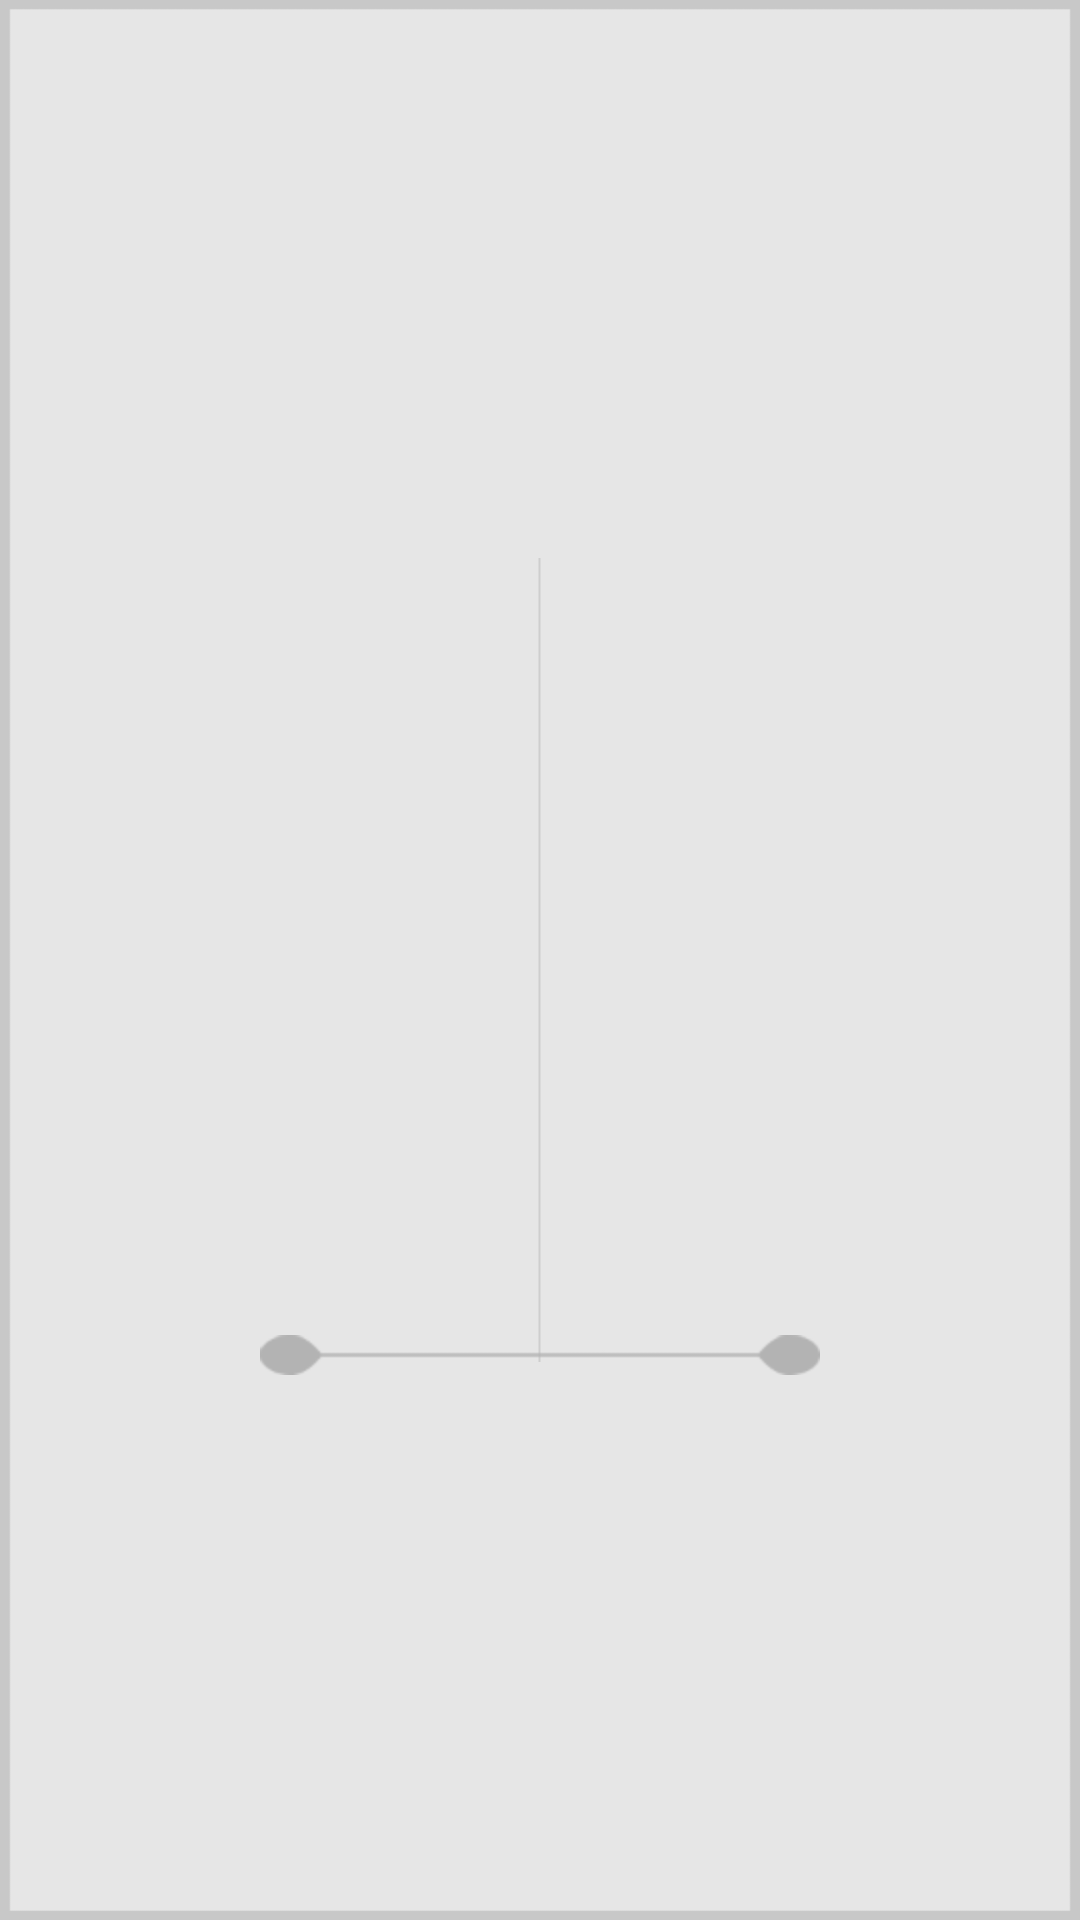

The Android layout XML behind this screen, and the referenced resources:
<!-- AndroidManifest.xml: application theme AppTheme -->
<!-- res/layout/activity_slider.xml -->
<RelativeLayout xmlns:android="http://schemas.android.com/apk/res/android"
    xmlns:tools="http://schemas.android.com/tools" tools:context=".MainActivity"
    android:layout_width="match_parent"
    android:layout_height="match_parent"
    android:clipChildren="false"
    android:padding="16dp"
    android:background="@drawable/bg_rect"
    >

    <SeekBar
        android:id="@+id/shape"
        android:layout_width="300dp"
        android:layout_height="300dp"
        android:max="100"
        android:rotation="270"
        android:layout_centerInParent="true"
        android:padding="0dp"
        android:thumbOffset="91dp"
        android:thumb="@drawable/progress_thumb"
        android:splitTrack="false"
        android:transitionName="@string/transition_shape"
        android:background="@null"
    />

    <TextView
        android:id="@+id/value"
        android:textSize="20sp"
        android:layout_width="wrap_content"
        android:layout_height="wrap_content"
        android:layout_alignParentRight="true"
        android:layout_alignParentTop="true"/>
</RelativeLayout>
<!-- resources referenced by this layout -->
<resources>
  <!-- drawable bg_rect: png bitmap (drawable-hdpi, 5839 bytes) -->
  <!-- drawable progress_thumb (drawable-mdpi) -->
  <?xml version="1.0" encoding="utf-8"?>
  <layer-list xmlns:android="http://schemas.android.com/apk/res/android">
      <item>
          <rotate
              android:fromDegrees="90"
              android:toDegrees="90"
              android:drawable="@drawable/fill_selector2"/>
      </item>
  
  </layer-list>
  <string name="transition_shape">shape</string>
  <style name="AppTheme" parent="android:Theme.Holo.Light.DarkActionBar">
          
      </style>
  <!-- drawable fill_selector2: png bitmap (drawable-hdpi, 870 bytes) -->
</resources>
